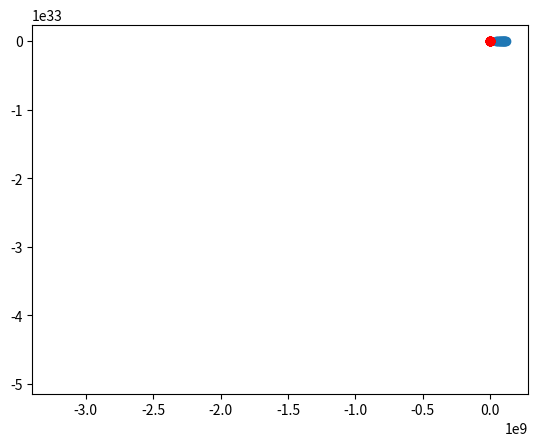

Here is the Python script that generated this plot:
import numpy as np 
from scipy.interpolate import lagrange, interp1d
import matplotlib.pyplot as  plt


frota_veiculos = np.array([45029257,49644025,59361642,64817974,70543535,76137191,81600729,86700490,90686936,93867016,97091956,100746553,104784375,107948371,111446870,115116532], dtype = float)
anos = np.array([2006,2007,2009,2010,2011,2012,2013,2014,2015,2016,2017,2018,2019,2020,2021,2022], dtype = float)

#Aplicação da Formula de Lagrange
poly_lagrange = lagrange(frota_veiculos,anos)
anos_novo = np.linspace(2006,2022)
frota_veiculos_novo = poly_lagrange(anos_novo)

#Gráfico com Lagrange
plt.scatter(frota_veiculos, anos)
plt.plot(anos_novo,frota_veiculos_novo)
plt.plot(frota_veiculos_novo,poly_lagrange(frota_veiculos_novo))
plt.grid()
plt.show()

#Spline
spline = interp1d(anos,frota_veiculos, kind='cubic')
anos_2_novo = np.linspace(2006,2022)
frota_veiculos_2_novo = spline(anos_2_novo)

#Gráfico com Spline
plt.scatter(anos,frota_veiculos, c='red')
plt.plot(anos_2_novo,frota_veiculos_2_novo)
plt.grid()
plt.show()